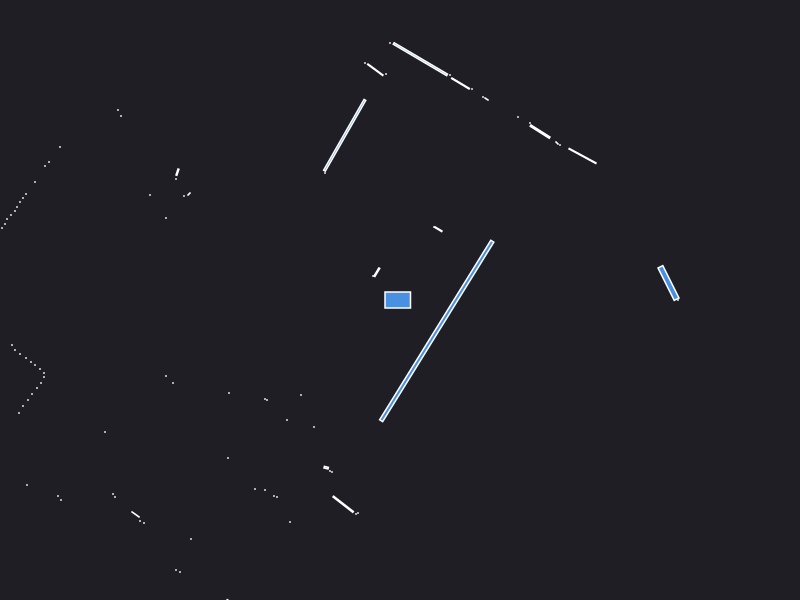

The file beside this chart, header and first rows:
0.000000	0.000000	0.049500
2.68	0.15	0.000441
2.78	0.000000	0.000441
2.685	0.17	0.08464
1.825	1.44	0.04945
1.6	1.55	0.000441
1.57	1.57	0.001657
1.401	1.684	0.03332
1.3	1.77	0.000441
2.68	3.86	0.000441
2.63	3.89	0.000441
1.18	1.83	0.000441
0.3837	0.7078	0.006240
0.34	0.73	0.000441
0.865	2.01	0.002064
0.83	2.03	0.000441
1.67	4.38	0.000441
1.62	4.41	0.000441
0.72	2.11	0.000441
0.605	2.165	0.02562
0.5	2.25	0.000441
0.2038	2.408	0.1964
-0.1	2.57	0.000441
-0.14	2.26	0.000441
-0.2469	2.302	0.0235
-0.35	2.37	0.000441
-0.5532	1.647	0.3256
-0.75	1.27	0.000441
-0.2313	0.2778	0.008213
-0.27	0.24	0.000441
-5.69	4.05	0.000441
-2.82	1.9	0.000441
-2.79	1.84	0.000441
-2.225	1.278	0.004067
-2.24	1.21	0.000441
-2.11	1.06	0.001657
-2.16	1.04	0.000441
-3.4	1.53	0.000441
-2.5	1.05	0.000441
-3.51	1.38	0.000441
-3.55	1.34	0.000441
-2.34	0.82	0.000441
-3.65	1.18	0.000441
-3.74	1.06	0.000441
-3.77	1.02	0.000441
-3.8	0.98	0.000441
-3.83	0.93	0.000441
-3.85	0.89	0.000441
-3.89	0.85	0.000441
-3.93	0.81	0.000441
-3.95	0.76	0.000441
-3.98	0.72	0.000441
-4.01	0.67	0.000441
-4.03	0.62	0.000441
-4.07	0.58	0.000441
-4.11	0.53	0.000441
-4.15	0.49	0.000441
-6.46	0.59	0.000441
-6.3	0.5	0.000441
-6.14	0.41	0.000441
-6.01	0.33	0.000441
... 59 more rows
